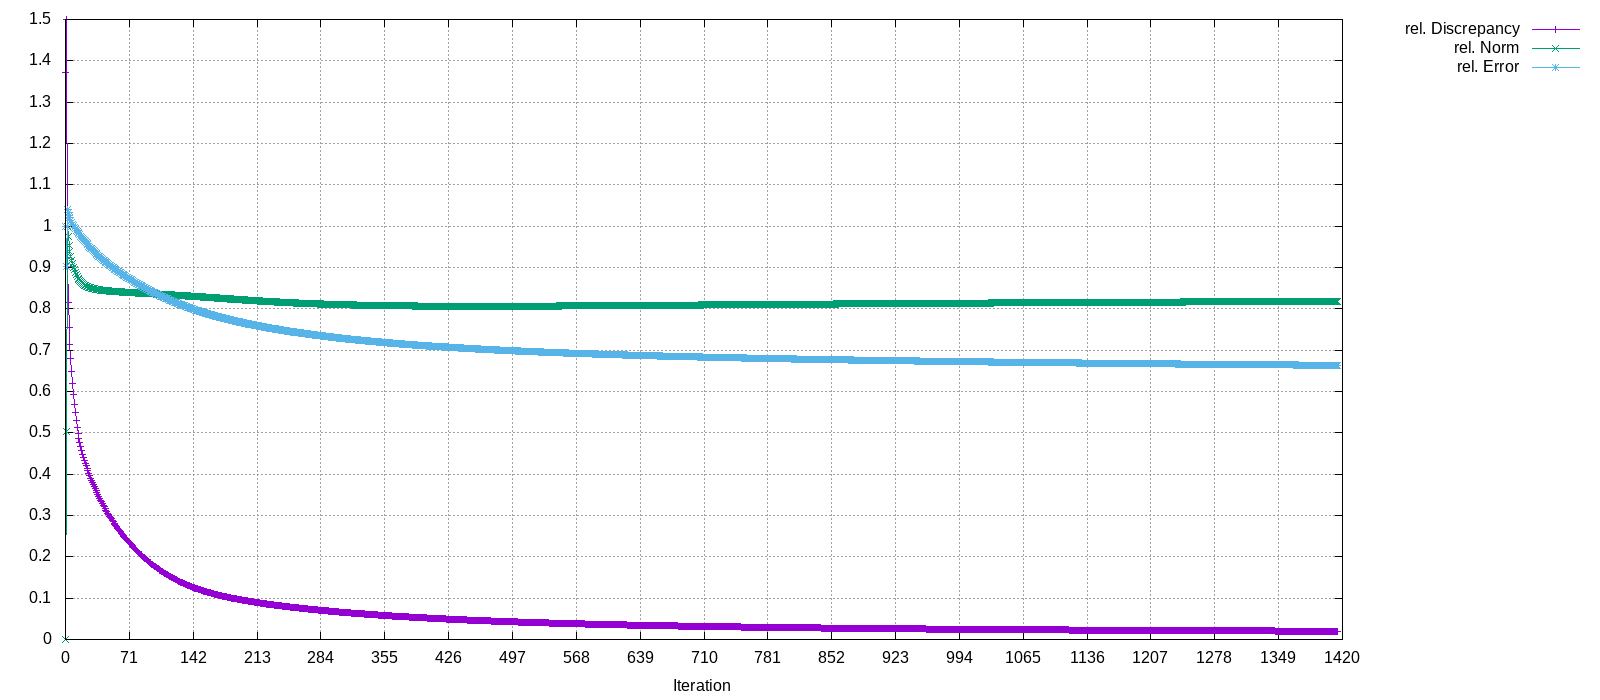

The data file committed next to this chart (first rows):
Iteration, rel. Discrepancy, rel. Norm, rel. Error
0, 1.371, 0, 1
1, 1.5, 0.5022, 0.9021
2, 0.9032, 0.9986, 1.039
3, 0.8164, 0.9742, 1.032
4, 0.7556, 0.9542, 1.026
5, 0.7131, 0.9389, 1.02
6, 0.6788, 0.9271, 1.014
7, 0.6479, 0.9173, 1.009
8, 0.6195, 0.9087, 1.005
9, 0.5934, 0.9011, 1
10, 0.5697, 0.8942, 0.9968
11, 0.5485, 0.8882, 0.9935
12, 0.5299, 0.8828, 0.9903
13, 0.5135, 0.8782, 0.9874
14, 0.4993, 0.8741, 0.9845
15, 0.4868, 0.8706, 0.9817
16, 0.4758, 0.8676, 0.9789
17, 0.4659, 0.865, 0.9761
18, 0.457, 0.8627, 0.9733
19, 0.4487, 0.8607, 0.9705
20, 0.441, 0.859, 0.9677
21, 0.4337, 0.8575, 0.965
22, 0.4268, 0.8562, 0.9623
23, 0.4202, 0.855, 0.9596
24, 0.4138, 0.8539, 0.957
25, 0.4077, 0.853, 0.9545
26, 0.4017, 0.8521, 0.952
27, 0.396, 0.8514, 0.9495
28, 0.3904, 0.8506, 0.9471
29, 0.3849, 0.85, 0.9448
30, 0.3796, 0.8494, 0.9425
31, 0.3745, 0.8488, 0.9402
32, 0.3694, 0.8483, 0.938
33, 0.3645, 0.8478, 0.9359
34, 0.3597, 0.8474, 0.9338
35, 0.355, 0.8469, 0.9317
36, 0.3504, 0.8465, 0.9296
37, 0.3459, 0.8462, 0.9276
38, 0.3415, 0.8458, 0.9257
39, 0.3372, 0.8455, 0.9237
40, 0.333, 0.8452, 0.9218
41, 0.3289, 0.8449, 0.92
42, 0.3249, 0.8446, 0.9181
43, 0.3209, 0.8443, 0.9163
44, 0.317, 0.8441, 0.9145
45, 0.3132, 0.8438, 0.9127
46, 0.3094, 0.8436, 0.911
47, 0.3058, 0.8434, 0.9093
48, 0.3022, 0.8432, 0.9076
49, 0.2986, 0.843, 0.9059
50, 0.2951, 0.8428, 0.9042
51, 0.2917, 0.8426, 0.9026
52, 0.2883, 0.8424, 0.9009
53, 0.285, 0.8422, 0.8993
54, 0.2818, 0.842, 0.8977
55, 0.2786, 0.8419, 0.8962
56, 0.2755, 0.8417, 0.8946
57, 0.2724, 0.8415, 0.8931
58, 0.2693, 0.8414, 0.8915
59, 0.2663, 0.8412, 0.89
... 1,355 more rows
